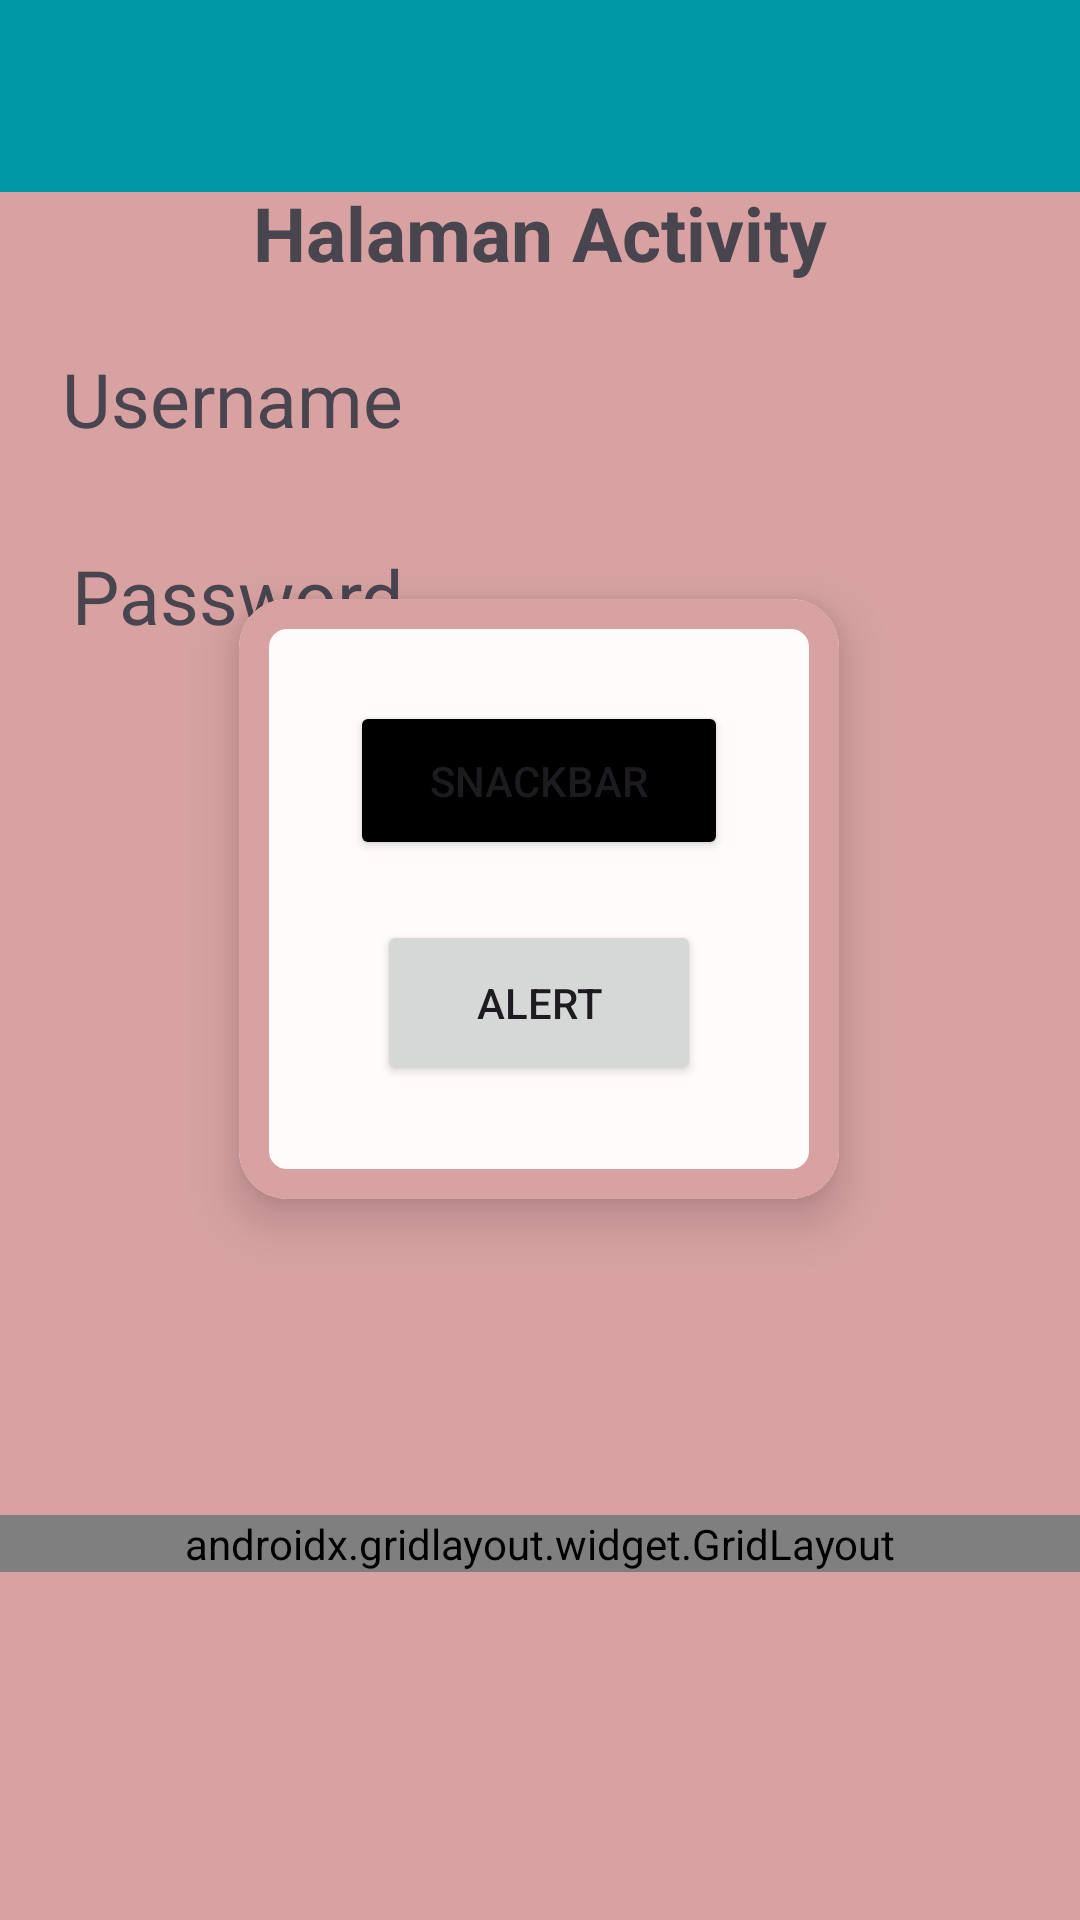

Android layout source for this screen:
<!-- AndroidManifest.xml: application theme Theme.AdityaAuliaSubhan_3TIA -->
<!-- res/layout/fragment_home.xml -->
<?xml version="1.0" encoding="utf-8"?>
<androidx.constraintlayout.widget.ConstraintLayout xmlns:android="http://schemas.android.com/apk/res/android"
    xmlns:tools="http://schemas.android.com/tools"
    android:layout_width="match_parent"
    android:layout_height="match_parent"
    xmlns:app="http://schemas.android.com/apk/res-auto"
    tools:context=".Home.HomeFragment"
    android:background="@color/pink">

    <androidx.appcompat.widget.Toolbar
        android:id="@+id/toolbar"
        android:layout_width="match_parent"
        android:layout_height="?attr/actionBarSize"
        android:background="#0097A7"
        app:layout_constraintEnd_toEndOf="parent"
        app:layout_constraintHorizontal_bias="0.0"
        app:layout_constraintStart_toStartOf="parent"
        app:layout_constraintTop_toTopOf="parent"
        app:subtitleTextColor="@android:color/white"
        app:titleTextColor="@android:color/white" />



    <TextView
        android:id="@+id/txtUsername"
        android:layout_width="wrap_content"
        android:layout_height="wrap_content"
        android:layout_marginTop="116dp"
        android:text="Username"
        android:textSize="25dp"

        app:layout_constraintEnd_toEndOf="parent"
        app:layout_constraintHorizontal_bias="0.084"
        app:layout_constraintStart_toStartOf="parent"
        app:layout_constraintTop_toTopOf="parent" />

    <TextView
        android:id="@+id/txtPassword"
        android:layout_width="wrap_content"
        android:layout_height="wrap_content"
        android:layout_marginTop="32dp"
        android:text="Password"
        android:textSize="25dp"
        app:layout_constraintBottom_toBottomOf="parent"
        app:layout_constraintEnd_toEndOf="@+id/txtUsername"
        app:layout_constraintHorizontal_bias="1.0"
        app:layout_constraintStart_toStartOf="@+id/txtUsername"
        app:layout_constraintTop_toBottomOf="@+id/txtUsername"
        app:layout_constraintVertical_bias="0.0" />


    <TextView
        android:id="@+id/textView4"
        android:layout_width="wrap_content"
        android:layout_height="wrap_content"
        android:text="Halaman Activity"
        android:textSize="25dp"
        android:textStyle="bold"
        app:layout_constraintBottom_toBottomOf="parent"
        app:layout_constraintEnd_toEndOf="parent"
        app:layout_constraintStart_toStartOf="parent"
        app:layout_constraintTop_toTopOf="parent"
        app:layout_constraintVertical_bias="0.1" />

    <com.google.android.material.card.MaterialCardView
        android:id="@+id/materialCardView"
        android:layout_width="200dp"
        android:layout_height="200dp"
        app:cardBackgroundColor="@color/white"
        app:cardCornerRadius="16dp"
        app:cardElevation="10dp"
        app:layout_constraintBottom_toBottomOf="parent"
        app:layout_constraintEnd_toEndOf="parent"
        app:layout_constraintHorizontal_bias="0.497"
        app:layout_constraintStart_toStartOf="parent"
        app:layout_constraintTop_toBottomOf="@+id/textView4"
        app:layout_constraintVertical_bias="0.305"
        app:strokeColor="@color/pink"
        app:strokeWidth="10dp">

        <androidx.constraintlayout.widget.ConstraintLayout
            android:layout_width="match_parent"
            android:layout_height="match_parent"
            android:layout_margin="10dp">


            <Button
                android:id="@+id/alert"
                android:layout_width="108dp"
                android:layout_height="55dp"
                android:layout_marginHorizontal="90dp"
                android:layout_marginBottom="28dp"
                android:text="Alert"
                app:layout_constraintBottom_toBottomOf="parent"
                app:layout_constraintEnd_toEndOf="parent"
                app:layout_constraintStart_toStartOf="parent" />

            <Button
                android:id="@+id/snackbar"
                android:layout_width="126dp"
                android:layout_height="53dp"
                android:layout_marginHorizontal="90dp"
                android:backgroundTint="@color/black"
                android:text="Snackbar"
                app:layout_constraintBottom_toTopOf="@+id/alert"
                app:layout_constraintEnd_toEndOf="parent"
                app:layout_constraintStart_toStartOf="parent"
                app:layout_constraintTop_toTopOf="parent"
                app:layout_constraintVertical_bias="0.546" />

        </androidx.constraintlayout.widget.ConstraintLayout>


    </com.google.android.material.card.MaterialCardView>


    <androidx.gridlayout.widget.GridLayout
        android:id="@+id/gridMenu"
        android:layout_width="0dp"
        android:layout_height="wrap_content"
        android:layout_marginBottom="116dp"
        app:columnCount="2"
        android:paddingHorizontal="30dp"
        app:layout_constraintBottom_toBottomOf="parent"
        app:layout_constraintEnd_toEndOf="parent"
        app:layout_constraintHorizontal_bias="0.0"
        app:layout_constraintStart_toStartOf="parent"
        app:layout_constraintTop_toTopOf="@+id/toolbar"
        app:layout_constraintVertical_bias="1.0"
        app:useDefaultMargins="true">

        <Button
            android:id="@+id/btntolima"
            android:layout_width="133dp"
            android:layout_height="47dp"
            android:text="5"
            app:layout_columnWeight="1"
            app:layout_gravity="fill_horizontal" />

        <Button
            android:id="@+id/btntoenam"
            android:layout_width="133dp"
            android:layout_height="54dp"
            android:text="6"
            app:layout_columnWeight="1"
            app:layout_gravity="fill_horizontal" />

        <Button
            android:id="@+id/btntosembilan"
            android:layout_width="133dp"
            android:layout_height="47dp"
            android:text="9"
            app:layout_columnWeight="1"
            app:layout_gravity="fill_horizontal" />

        <Button
            android:id="@+id/btntosepuluh"
            android:layout_width="133dp"
            android:layout_height="47dp"
            android:text="10"
            app:layout_columnWeight="1"
            app:layout_gravity="fill_horizontal" />

        <Button
            android:id="@+id/btnLogout"
            android:layout_width="wrap_content"
            android:layout_height="wrap_content"
            android:text="Log Out"
            app:layout_columnWeight="1"
            app:layout_gravity="fill_horizontal" />
    </androidx.gridlayout.widget.GridLayout>
</androidx.constraintlayout.widget.ConstraintLayout>
<!-- resources referenced by this layout -->
<resources>
  <color name="black">#FF000000</color>
  <color name="pink">#D8A2A2</color>
  <color name="white">#FFFCFB</color>
  <style name="Theme.AdityaAuliaSubhan_3TIA" parent="Base.Theme.AdityaAuliaSubhan_3TIA" />
  <style name="Base.Theme.AdityaAuliaSubhan_3TIA" parent="Theme.Material3.DayNight.NoActionBar">
          
          
      </style>
</resources>
